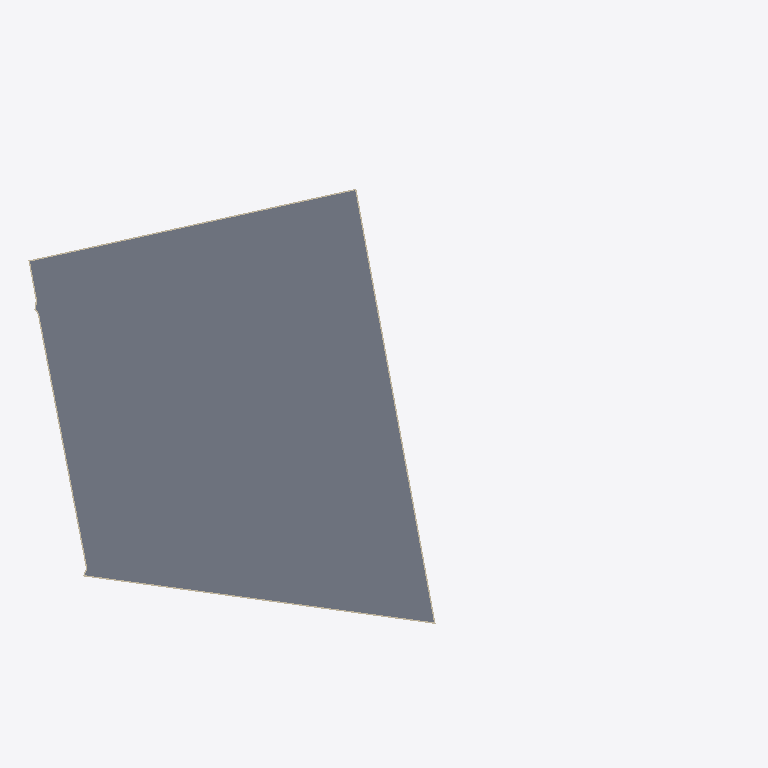
Plan cut of the same IFC building model at storey 'U-B3' (level -3.50 m, cut at -2.10 m), seen from above with north up, elements coloured by IFC class (only those large enough to see are counted): 5 walls (beige), 1 slab (grey). Cut surfaces are drawn darker.
Extent 184.3 m × 124.3 m × 95.8 m (x, y, z). Storeys (64): U-B1 at -10.50 m; U-B2 at -7.00 m; U-B3 at -3.50 m; A-P1 at 0.00 m; A0-GF at 0.00 m; B-GF at 0.00 m; B2-GF at 0.00 m; B3-GF at 0.00 m; C1-GF at 0.00 m; C2-GF at 0.00 m; D-GF at 0.00 m; E-GF at 0.00 m; U-Roof at 0.00 m; C1-L1 at 4.40 m; C2-L1 at 4.40 m; B-L1 at 4.50 m. Elements (1311): 546 IfcWindow, 219 IfcWall, 184 IfcSlab, 134 IfcMember, 75 IfcCurtainWall, 64 IfcBuildingElementProxy, 51 IfcRailing, 16 IfcPlate, 10 IfcRoof, 9 IfcCovering, 3 IfcSolarDevice.

HEADER;
FILE_DESCRIPTION(('ViewDefinition[DesignTransferView]'),'2;1');
FILE_NAME('/dev/null','2026-11-14T04:05:25+00:00',(''),(''),'IfcOpenShell 0.9.0.post1','IfcOpenShell 0.9.0.post1','Nobody');
FILE_SCHEMA(('IFC4'));
ENDSEC;
DATA;
#1=IFCPROJECT('19LEEE$NX7Gx91IBsRddjm',$,'Option D — client scheme, made compliant',$,$,$,$,(#10),#5);
#12=IFCSITE('09vGg3CSDEgfaXAW19qfP4',$,'Site',$,$,#426,#421,$,$,$,$,$,$,$);
#430=IFCBUILDING('3Rz4d2W1f9hvfhKhdOTQAi',$,'Diagrid tower (T2)','Residential / hotel tower',$,$,$,$,$,$,$,$);
#33141=IFCBUILDING('1nFZWxsKX0qxU6ZUlPgXm6',$,'Diagrid tower podium + courtyard link','Lobby / restaurant',$,$,$,$,$,$,$,$);
#34989=IFCBUILDING('0S1xwcYrzE_gWaEa8mg0VG',$,'Green tower (E residential tower)','Residential',$,$,$,$,$,$,$,$);
#98187=IFCBUILDING('2CknF5MfrByfCZxhMOmZeN',$,'Terraced block (E)','Residential',$,$,$,$,$,$,$,$);
#115472=IFCBUILDING('06E6H7Xkv8PACkcoA33Qbt',$,'Podium north (E)','Residential',$,$,$,$,$,$,$,$);
#121731=IFCBUILDING('3MaljoMq99T8T0HquR2nyi',$,'Front slab — west head (T5)','Hotel / office',$,$,$,$,$,$,$,$);
#134580=IFCBUILDING('0304AEjEP4Nxog34lZ8OH8',$,'Front slab — wing (T5)','Hotel / office',$,$,$,$,$,$,$,$);
#175542=IFCBUILDING('3VVyvbJbT9SAHoXrA6opzT',$,'Butterfly office (T1 bow-tie)','Office',$,$,$,$,$,$,$,$);
#190386=IFCBUILDING('1KScaQRQTBxu9eHAYvfN4L',$,'Existing corner office (parcel 1133/12)','Office (existing, kept)',$,$,$,$,$,$,$,$);
#208350=IFCBUILDING('0v6ztue25BkQUfnz9eY0yq',$,'Underground parking','Parking / technical',$,$,$,$,$,$,$,$);
#437=IFCBUILDINGSTOREY('0XFuXs5xb5kfs5pmDmyBXH',$,'A-P1',$,$,#448,$,$,$,0.0);
#1620=IFCBUILDINGSTOREY('0l2d0rjz91YPuk_1J4iFkc',$,'A-P2',$,$,#1630,$,$,$,5.0);
#2796=IFCBUILDINGSTOREY('24CzfT8AbCTvclTNxdX$U1',$,'A-L3',$,$,#2806,$,$,$,8.7);
#4067=IFCBUILDINGSTOREY('0r19artgr4ReYregdzpoTv',$,'A-L4',$,$,#4077,$,$,$,12.385);
#5334=IFCBUILDINGSTOREY('2yWCG0luzBdA2VfTUW9ln1',$,'A-L5',$,$,#5344,$,$,$,16.07);
#6601=IFCBUILDINGSTOREY('1D9Fv489P3A9q7uLK039hx',$,'A-L6',$,$,#6611,$,$,$,19.755);
#7868=IFCBUILDINGSTOREY('1THJ_oS6nF0vsZcZylxXEf',$,'A-L7',$,$,#7878,$,$,$,23.44);
#9135=IFCBUILDINGSTOREY('0HdqvVptD3mRqLx$67iQ_N',$,'A-L8',$,$,#9145,$,$,$,27.125);
#10402=IFCBUILDINGSTOREY('0CEdWR9kX2HBOySw5UX0Lw',$,'A-L9',$,$,#10412,$,$,$,30.81);
#11669=IFCBUILDINGSTOREY('029$9p2zf4XgIUWC7w70KZ',$,'A-L10',$,$,#11679,$,$,$,34.495);
#12936=IFCBUILDINGSTOREY('32mwZIZr58uh3IsG8XKuOF',$,'A-L11',$,$,#12946,$,$,$,38.18);
#14203=IFCBUILDINGSTOREY('2PkjsG$u9EHBGUNAKlpn7B',$,'A-L12',$,$,#14213,$,$,$,41.865);
#15470=IFCBUILDINGSTOREY('1TNlTMZCP2sPrEqHWzDY_q',$,'A-L13',$,$,#15480,$,$,$,45.55);
#16737=IFCBUILDINGSTOREY('2hfbrEx8DDBQKqjDXkI_zo',$,'A-L14',$,$,#16747,$,$,$,49.235);
#18004=IFCBUILDINGSTOREY('0JrmZhwCvD1wCTtVp1kFMG',$,'A-L15',$,$,#18014,$,$,$,52.92);
#19271=IFCBUILDINGSTOREY('0ZvHD27gHANfLehZjX1V_T',$,'A-L16',$,$,#19281,$,$,$,56.605);
#20538=IFCBUILDINGSTOREY('1SdPQ9i1TAmuvTF9HP_taN',$,'A-L17',$,$,#20548,$,$,$,60.29);
#21805=IFCBUILDINGSTOREY('1BX37N$6f1Y8giBUdtq$dW',$,'A-L18',$,$,#21815,$,$,$,63.975);
#23072=IFCBUILDINGSTOREY('2o5_hnBj9FLQYBWeRSvlaH',$,'A-L19',$,$,#23082,$,$,$,67.66);
#24339=IFCBUILDINGSTOREY('0ysDatEl16OByEydKLSLQY',$,'A-L20',$,$,#24349,$,$,$,71.345);
#25606=IFCBUILDINGSTOREY('20uS2fVibDvR$$dtkXX0ep',$,'A-L21',$,$,#25616,$,$,$,75.03);
#26873=IFCBUILDINGSTOREY('2o$XOV4r56w9M4HUBR7Arp',$,'A-L22',$,$,#26883,$,$,$,78.715);
#32611=IFCBUILDINGSTOREY('31zdY10k1DgebK1F_3HlSo',$,'A-Roof',$,$,#32621,$,$,$,82.4);
#33147=IFCBUILDINGSTOREY('3Qkvv5jTD5PO_C99bVY97r',$,'A0-GF',$,$,#33158,$,$,$,0.0);
#34696=IFCBUILDINGSTOREY('1SiLxCGh5DsQpDQ1O3J3yx',$,'A0-Roof',$,$,#34706,$,$,$,5.0);
#34995=IFCBUILDINGSTOREY('3zo0WekKH03er_9XzKHbax',$,'B-GF',$,$,#35006,$,$,$,0.0);
#36244=IFCBUILDINGSTOREY('0RqNZnxv11IuO8VW5ldFIN',$,'B-L1',$,$,#36254,$,$,$,4.5);
#38615=IFCBUILDINGSTOREY('2r$NkDfKr4yuOWOgg1ozt1',$,'B-L2',$,$,#38625,$,$,$,7.5048);
#40986=IFCBUILDINGSTOREY('2A$L3jSyz89gxAFbxq0Sxa',$,'B-L3',$,$,#40996,$,$,$,10.5096);
#43357=IFCBUILDINGSTOREY('2fKQS$p2DATBcjDAFQIuzT',$,'B-L4',$,$,#43367,$,$,$,13.5144);
#45728=IFCBUILDINGSTOREY('1oADDGkLvDR8mDU3PUANeJ',$,'B-L5',$,$,#45738,$,$,$,16.5192);
#48099=IFCBUILDINGSTOREY('1WQFDjIsf50elXAZEqBaUO',$,'B-L6',$,$,#48109,$,$,$,19.524);
#51386=IFCBUILDINGSTOREY('11wCN_ydvDGeYv6W$ly$rh',$,'B-L7',$,$,#51396,$,$,$,22.5288);
#54370=IFCBUILDINGSTOREY('0qCFWmjvr3rw5_tim_plZA',$,'B-L8',$,$,#54380,$,$,$,25.5336);
#57506=IFCBUILDINGSTOREY('3uSlm6FOvDxfxrqPdSJ1cz',$,'B-L9',$,$,#57516,$,$,$,28.5384);
#60490=IFCBUILDINGSTOREY('1ymFfpPgnDwwG$0Br9h6iN',$,'B-L10',$,$,#60500,$,$,$,31.5432);
#63626=IFCBUILDINGSTOREY('1KczfbQ$57ROluKXKZFq8Z',$,'B-L11',$,$,#63636,$,$,$,34.548);
#66610=IFCBUILDINGSTOREY('3kXXGyaYX1wA2rs9GaX6dO',$,'B-L12',$,$,#66620,$,$,$,37.5528);
#69746=IFCBUILDINGSTOREY('1KlvT9KaL4OR$A31SsMQkp',$,'B-L13',$,$,#69756,$,$,$,40.5576);
#72730=IFCBUILDINGSTOREY('3CfAewCH95WukeIQP6MJRJ',$,'B-L14',$,$,#72740,$,$,$,43.5624);
#75866=IFCBUILDINGSTOREY('3uccadvDXFJhZ_$5$z4bLh',$,'B-L15',$,$,#75876,$,$,$,46.5672);
#78850=IFCBUILDINGSTOREY('2PfFHHTpvBQhRqPrk0D3xK',$,'B-L16',$,$,#78860,$,$,$,49.572);
#81986=IFCBUILDINGSTOREY('20J5rHOafBjfuz9OIqcgap',$,'B-L17',$,$,#81996,$,$,$,52.5768);
#84970=IFCBUILDINGSTOREY('3fQLvclbX90OaSna_yzBAT',$,'B-L18',$,$,#84980,$,$,$,55.5816);
#88106=IFCBUILDINGSTOREY('33ACEuvSHFmgB5yd25LMjh',$,'B-L19',$,$,#88116,$,$,$,58.5864);
#91090=IFCBUILDINGSTOREY('0tI$aCDKz7Tvd1GJP1u9RD',$,'B-L20',$,$,#91100,$,$,$,61.5912);
#94226=IFCBUILDINGSTOREY('3QNpiJRtb0puNTSROCYTRx',$,'B-L21',$,$,#94236,$,$,$,64.596);
#97870=IFCBUILDINGSTOREY('0g$NZixjf9l89ihL_cEZrA',$,'B-Roof',$,$,#97880,$,$,$,67.6008);
#98193=IFCBUILDINGSTOREY('0zX$rNS$T3pvHkh$aB3gz6',$,'B2-GF',$,$,#98204,$,$,$,0.0);
#99794=IFCBUILDINGSTOREY('010C5AgoP1l8KVTxkR9q2O',$,'B2-L1',$,$,#99804,$,$,$,4.5);
#101771=IFCBUILDINGSTOREY('2qOwb8pE19GfIjdluCPbGy',$,'B2-L2',$,$,#101781,$,$,$,7.5833);
#103748=IFCBUILDINGSTOREY('11DhLHGgfE5xlFUruI395E',$,'B2-L3',$,$,#103758,$,$,$,10.6666);
#105725=IFCBUILDINGSTOREY('31EOim4NbEcONTLvgX9geh',$,'B2-L4',$,$,#105735,$,$,$,13.7499);
#107702=IFCBUILDINGSTOREY('1_hqeC2ZHDPRI$1ADb3vtQ',$,'B2-L5',$,$,#107712,$,$,$,16.8332);
#109679=IFCBUILDINGSTOREY('2OkNQEp7v2Ng7OtE6PuJ3J',$,'B2-L6',$,$,#109689,$,$,$,19.9165);
#111656=IFCBUILDINGSTOREY('083SPwj$92DhR6kCZVtj1S',$,'B2-PH',$,$,#111666,$,$,$,22.9998);
#115337=IFCBUILDINGSTOREY('3dWPiIQTz0vO0U0b5sG5CU',$,'B2-Roof',$,$,#115347,$,$,$,25.9998);
#115478=IFCBUILDINGSTOREY('1CSUB6nb52JABzlXJI078h',$,'B3-GF',$,$,#115489,$,$,$,0.0);
#116391=IFCBUILDINGSTOREY('1oAMtlddn8YvhYfHO7pVdP',$,'B3-L1',$,$,#116401,$,$,$,4.5);
#118090=IFCBUILDINGSTOREY('0Z8Qhjj0H0RRXDYlUqYJqv',$,'B3-L2',$,$,#118100,$,$,$,7.875);
#119789=IFCBUILDINGSTOREY('3xJMWtjz18Quf2fvf7Az3G',$,'B3-L3',$,$,#119799,$,$,$,11.25);
#121608=IFCBUILDINGSTOREY('2eq5medLr5GO3K0dfdFLWn',$,'B3-Roof',$,$,#121618,$,$,$,14.625);
#121737=IFCBUILDINGSTOREY('2ThGEejkP5OgfQGIvE8gtJ',$,'C1-GF',$,$,#121748,$,$,$,0.0);
#122232=IFCBUILDINGSTOREY('1aMENypKTBJw08xaONhD6$',$,'C1-L1',$,$,#122242,$,$,$,4.4);
#208944=IFCSLAB('0AwA7I5KbFMhvqvRA4LrKM',$,'U-B3 slab',$,$,#208957,#208946,$,.FLOOR.);
#209128=IFCWALL('0SxqBlURDEtvq4uf3lAY2t',$,'U-B3 ext wall 6',$,$,#209140,#209130,$,.SOLIDWALL.);
#209103=IFCWALL('0odMEWrvr8DhcEe5Aq$_uN',$,'U-B3 ext wall 5',$,$,#209115,#209105,$,.SOLIDWALL.);
#209153=IFCWALL('2tfC5zib1CzvF0Fek4yorl',$,'U-B3 ext wall 7',$,$,#209165,#209155,$,.SOLIDWALL.);
#209053=IFCWALL('1Zo9_BY0P5SfUqLwmGw3ry',$,'U-B3 ext wall 3',$,$,#209065,#209055,$,.SOLIDWALL.);
#209178=IFCWALL('1E$hNw5JbCMOuC8vVEtfRf',$,'U-B3 ext wall 8',$,$,#209190,#209180,$,.SOLIDWALL.);
ENDSEC;
